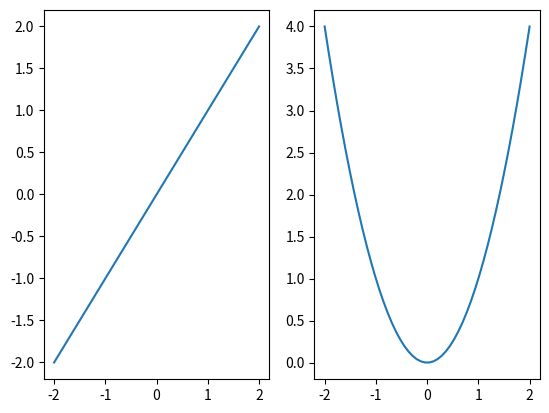

The matplotlib source for this figure:
import numpy as np
import matplotlib.pyplot as plt

fig, ax = plt.subplots(1, 2)

x = np.linspace(-2, 2, 50)
y = np.linspace(-2, 2, 50)


ax[0].plot(x, y)
ax[1].plot(x, y**2)

plt.show()
